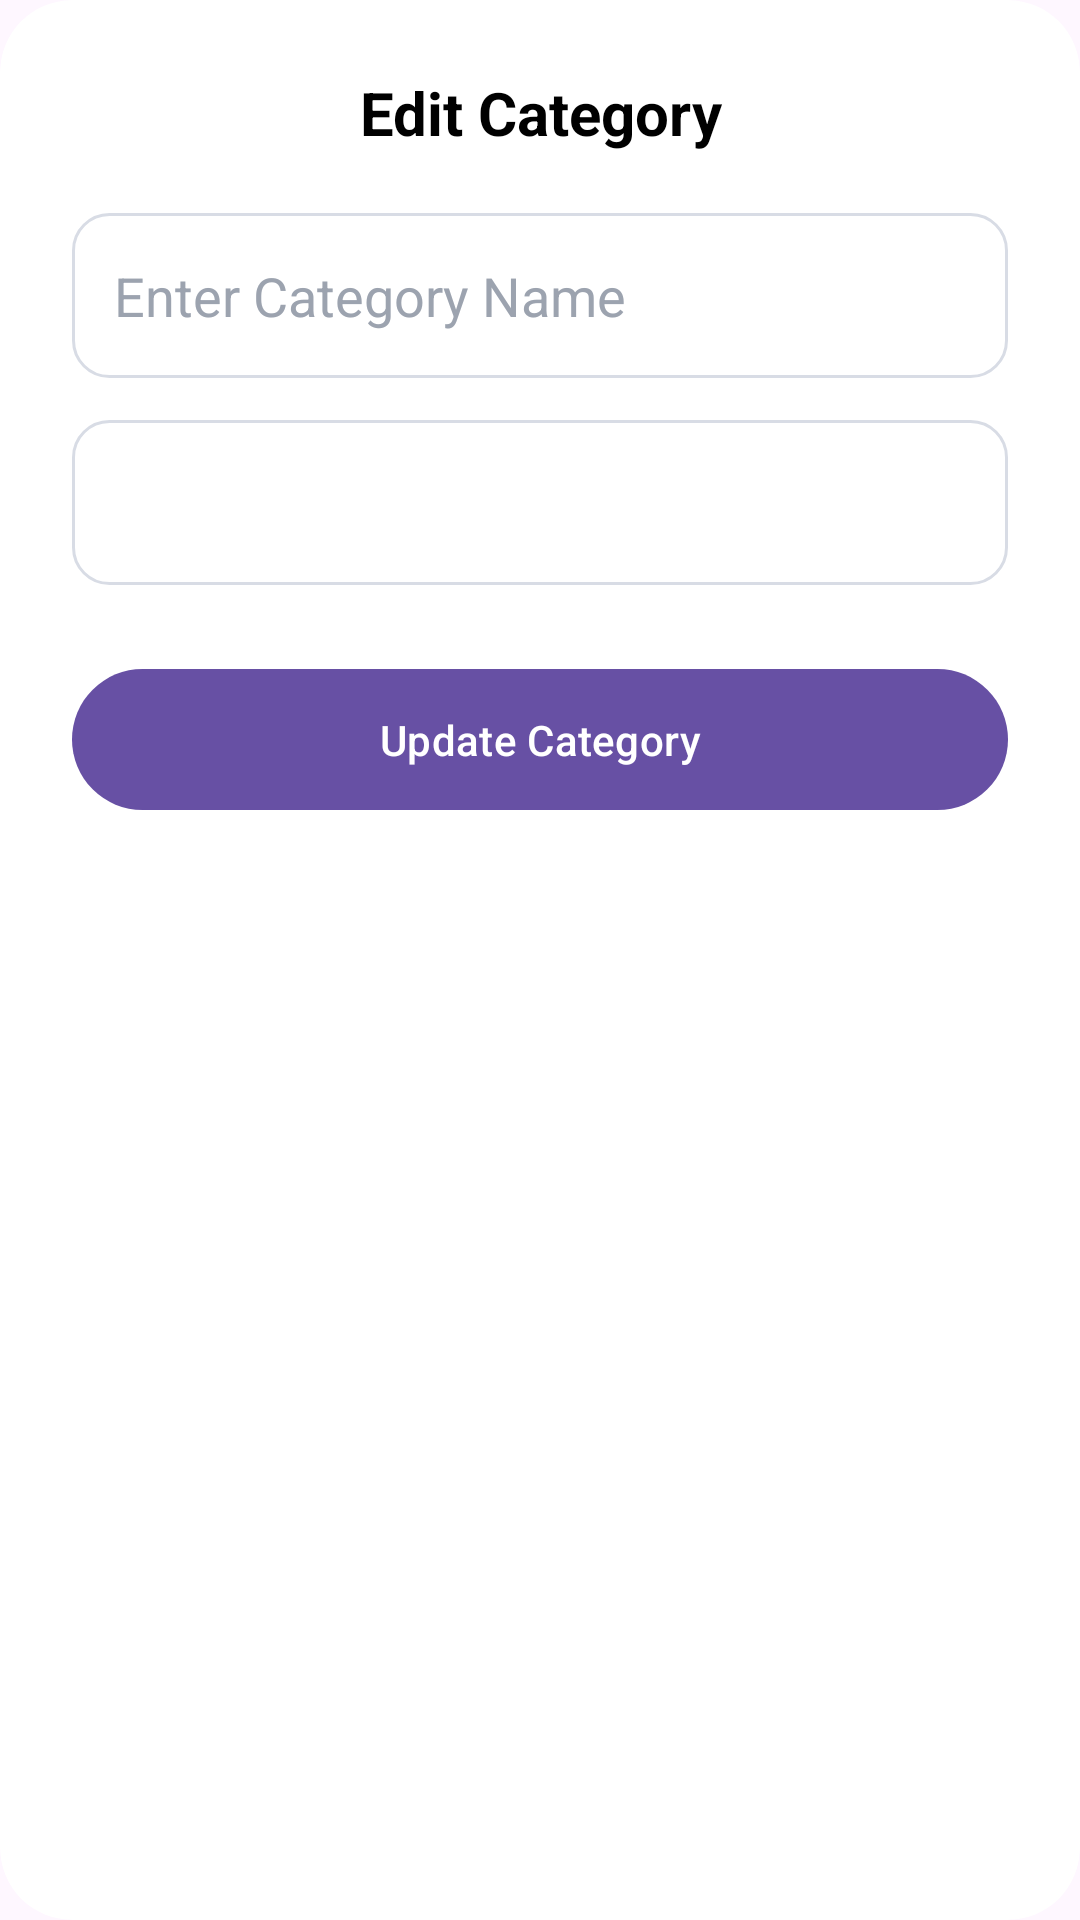

Reconstruct the res/layout file that produces this screen, plus the resources it refers to.
<!-- AndroidManifest.xml: application theme Theme.Eventora -->
<!-- res/layout/dialog_edit_category.xml -->
<?xml version="1.0" encoding="utf-8"?>
<com.google.android.material.card.MaterialCardView xmlns:android="http://schemas.android.com/apk/res/android"
    xmlns:app="http://schemas.android.com/apk/res-auto"
    android:layout_width="match_parent"
    android:layout_height="wrap_content"
    app:cardCornerRadius="24dp"
    app:cardElevation="0dp"
    app:cardBackgroundColor="#FFFFFF"
    app:strokeWidth="0dp">

    <LinearLayout
        android:layout_width="match_parent"
        android:layout_height="wrap_content"
        android:orientation="vertical"
        android:padding="24dp">

        <TextView
            android:layout_width="match_parent"
            android:layout_height="wrap_content"
            android:gravity="center"
            android:text="Edit Category"
            android:textColor="@color/black"
            android:textSize="20sp"
            android:textStyle="bold" />

        <EditText
            android:id="@+id/edtCategoryName"
            android:layout_width="match_parent"
            android:layout_height="55dp"
            android:layout_marginTop="20dp"
            android:background="@drawable/bg_login_input"
            android:hint="Enter Category Name"
            android:padding="14dp"
            android:textColor="#111827"
            android:textColorHint="#9CA3AF" />

        <Spinner
            android:id="@+id/spinnerEditCategoryStatus"
            android:layout_width="match_parent"
            android:layout_height="55dp"
            android:layout_marginTop="14dp"
            android:background="@drawable/bg_login_input"
            android:padding="10dp" />

        <Button
            android:id="@+id/btnUpdateCategory"
            android:layout_width="match_parent"
            android:layout_height="55dp"
            android:layout_marginTop="24dp"
            android:text="Update Category"
            android:textAllCaps="false" />

    </LinearLayout>
</com.google.android.material.card.MaterialCardView>
<!-- resources referenced by this layout -->
<resources>
  <!-- drawable bg_login_input (drawable) -->
  <?xml version="1.0" encoding="utf-8"?>
  <shape xmlns:android="http://schemas.android.com/apk/res/android">
      <solid
          android:color="#FFFFFF"/>
      <stroke
          android:width="1dp"
          android:color="#D8DCE5"/>
      <corners
          android:radius="12dp"/>
  </shape>
  <style name="Theme.Eventora" parent="Base.Theme.Eventora" />
  <style name="Base.Theme.Eventora" parent="Theme.Material3.DayNight.NoActionBar">
          
          
      </style>
  <!-- not gathered from this repository: default colours our renderer supplied (Android Studio template values) -->
  <color name="black">#FF000000</color>
</resources>
